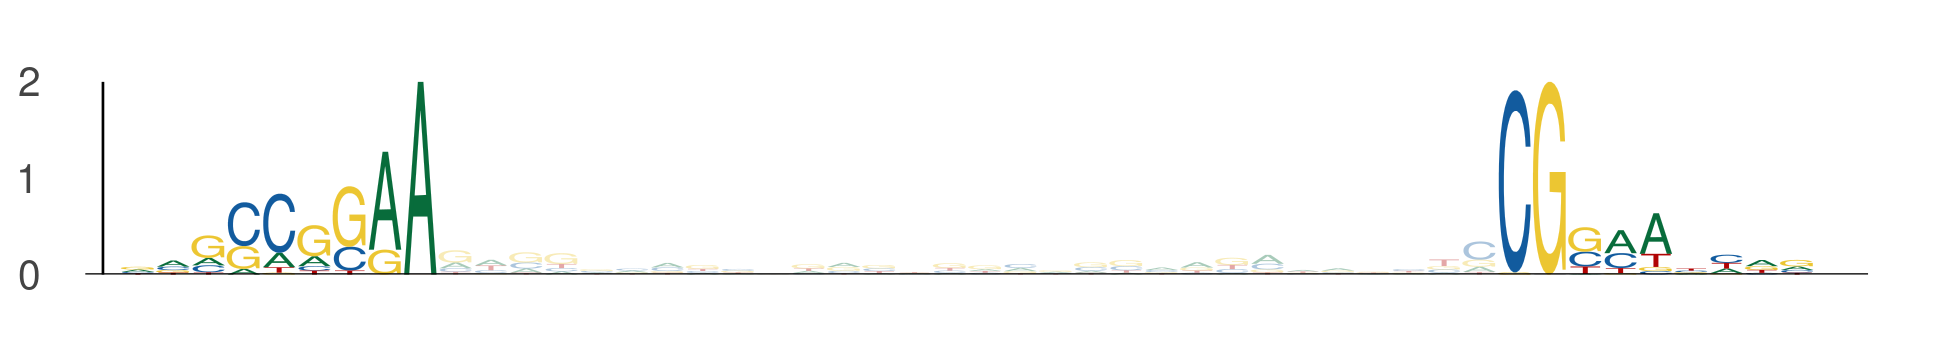

Source data for this figure (header and first rows):
seq_index, start_position, end_position, is_reversed_complement
324, 88, 97, 0
324, 127, 136, 0
5839, 77, 86, 0
5839, 116, 125, 0
5586, 99, 108, 0
5586, 138, 147, 0
508, 70, 79, 0
508, 109, 118, 0
1960, 31, 40, 0
1960, 70, 79, 0
88, 83, 92, 0
88, 122, 131, 0
492, 18, 27, 0
492, 57, 66, 0
3327, 61, 70, 0
3327, 100, 109, 0
526, 14, 23, 0
526, 53, 62, 0
436, 77, 86, 0
436, 116, 125, 0
4766, 18, 27, 0
4766, 57, 66, 0
5234, 97, 106, 0
5234, 136, 145, 0
427, 77, 86, 0
427, 116, 125, 0
5082, 19, 28, 0
5082, 58, 67, 0
4345, 70, 79, 0
4345, 109, 118, 0
3262, 18, 27, 0
3262, 57, 66, 0
2625, 7, 16, 0
2625, 46, 55, 0
4317, 0, 9, 0
4317, 39, 48, 0
1173, 77, 86, 0
1173, 116, 125, 0
223, 77, 86, 0
223, 116, 125, 0
3363, 55, 64, 0
3363, 94, 103, 0
4380, 68, 77, 0
4380, 107, 116, 0
2109, 28, 37, 0
2109, 67, 76, 0
3769, 19, 28, 0
3769, 58, 67, 0
3824, 64, 73, 0
3824, 103, 112, 0
2995, 28, 37, 0
2995, 67, 76, 0
543, 77, 86, 0
543, 116, 125, 0
893, 7, 16, 0
893, 46, 55, 0
4365, 18, 27, 0
4365, 57, 66, 0
299, 120, 129, 0
299, 159, 168, 0
... 118 more rows
